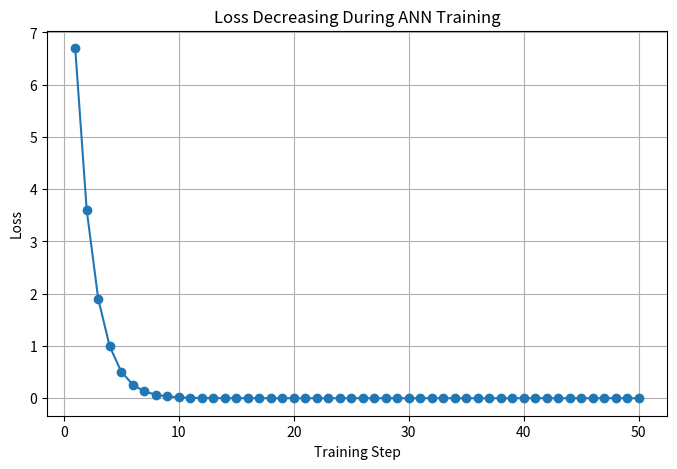
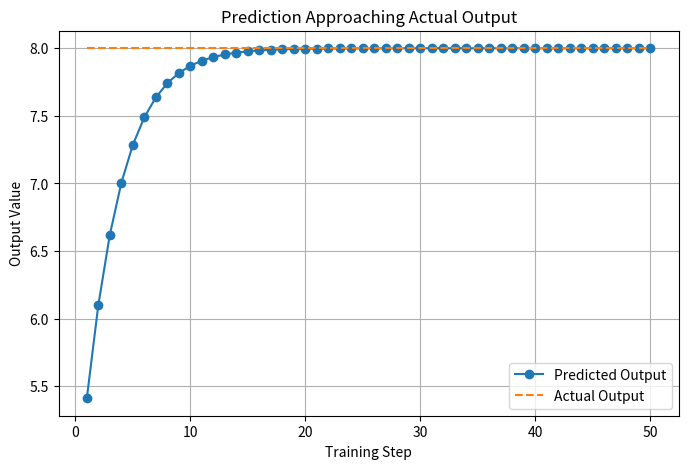
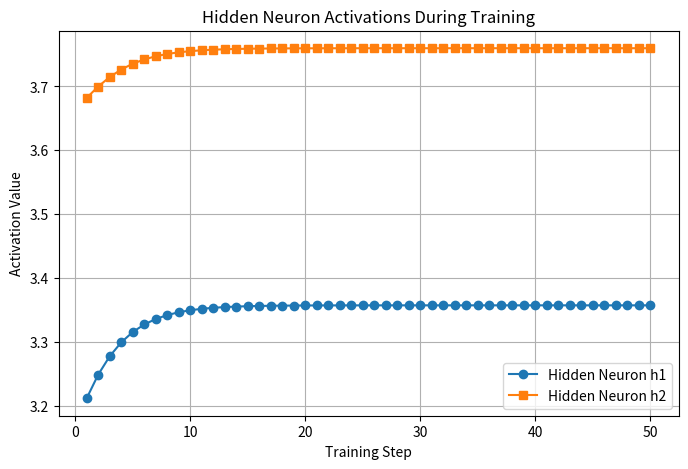
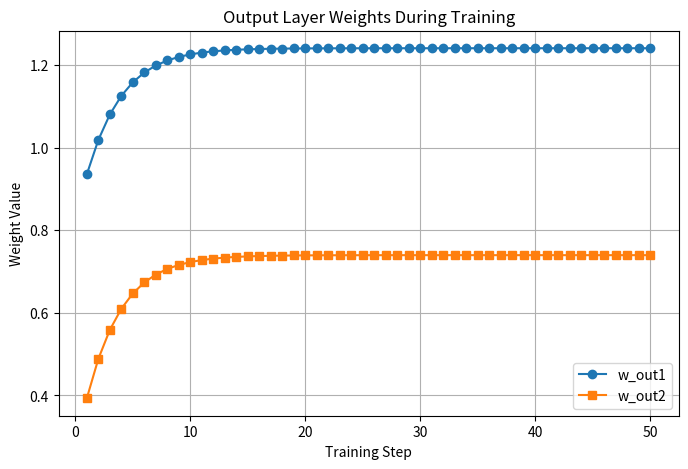
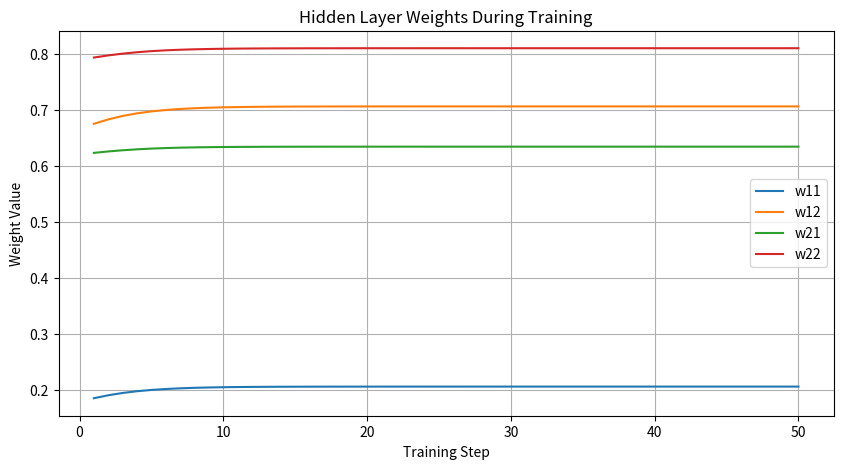
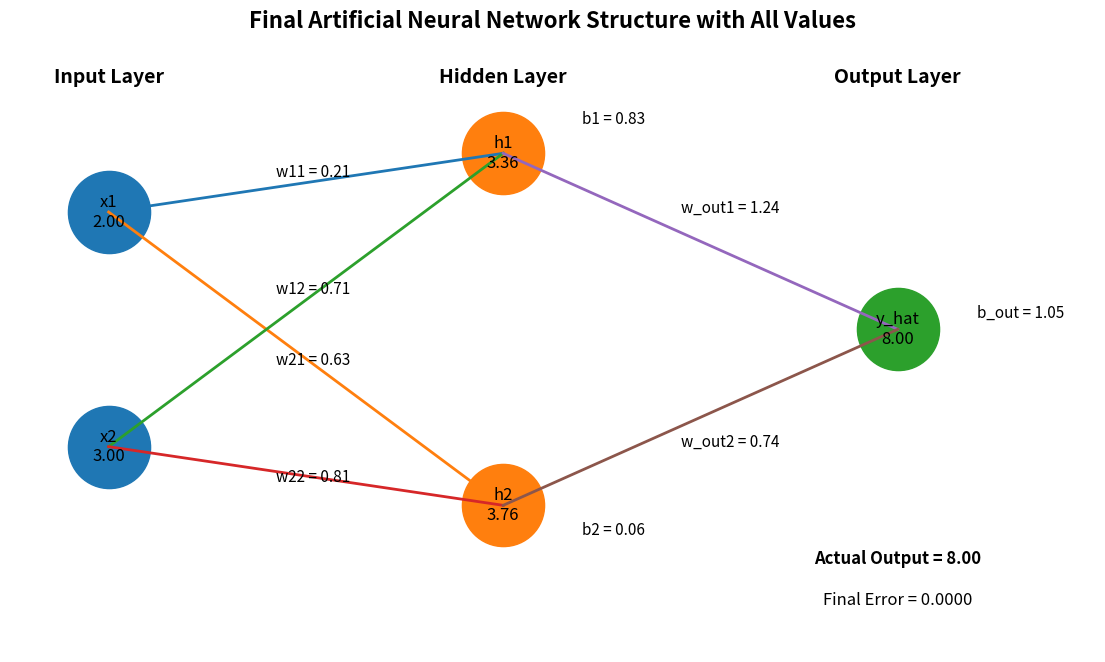

These figures' Python source, in order:
# ---------------------------------------------------------
# Network : 2 Inputs -> 2 Hidden Neurons -> 1 Output
# ---------------------------------------------------------

import random
import matplotlib.pyplot as plt

print("\n==========================================================") 
print("      MULTI-NEURON ANN TRAINING DEMO")
print("==========================================================\n")

# ---------------------------------------------------------
# STEP 1 : INPUT DATA
# ---------------------------------------------------------
# Simple input values
x1 = 2.0
x2 = 3.0

# Expected output
actual_output = 8.0

print("INPUT DATA")
print("----------")
print(f"x1 = {x1}")
print(f"x2 = {x2}")
print(f"Actual Output = {actual_output}")

# ---------------------------------------------------------
# STEP 2 : INITIAL RANDOM WEIGHTS AND BIASES
# ---------------------------------------------------------

# Hidden neuron 1
w11 = random.uniform(0, 1)
w12 = random.uniform(0, 1)
b1 = random.uniform(0, 1)

# Hidden neuron 2
w21 = random.uniform(0, 1)
w22 = random.uniform(0, 1)
b2 = random.uniform(0, 1)

# Output neuron
w_out1 = random.uniform(0, 1)
w_out2 = random.uniform(0, 1)
b_out = random.uniform(0, 1)

learning_rate = 0.01

print("\nINITIAL PARAMETERS")
print("------------------")
print(f"w11 = {w11:.4f}, w12 = {w12:.4f}, b1 = {b1:.4f}")
print(f"w21 = {w21:.4f}, w22 = {w22:.4f}, b2 = {b2:.4f}")
print(f"w_out1 = {w_out1:.4f}, w_out2 = {w_out2:.4f}, b_out = {b_out:.4f}")
print(f"Learning Rate = {learning_rate}")

# ---------------------------------------------------------
# STEP 3 : LISTS FOR GRAPHICAL REPRESENTATION
# ---------------------------------------------------------

steps = []
loss_list = []
prediction_list = []
actual_list = []

h1_list = []
h2_list = []

w11_list = []
w12_list = []
w21_list = []
w22_list = []
wout1_list = []
wout2_list = []

# ---------------------------------------------------------
# STEP 4 : TRAINING LOOP
# ---------------------------------------------------------

for step in range(1, 51):

    print(f"\n==================== TRAINING STEP {step} ====================")

    # -----------------------------------------------------
    # FORWARD PASS - HIDDEN NEURON 1
    # -----------------------------------------------------
    z1 = (x1 * w11) + (x2 * w12) + b1
    h1 = max(0, z1)   # ReLU

    print("\nHidden Neuron 1")
    print(f"z1 = ({x1} * {w11:.4f}) + ({x2} * {w12:.4f}) + {b1:.4f} = {z1:.4f}")
    print(f"h1 = ReLU(z1) = {h1:.4f}")

    # -----------------------------------------------------
    # FORWARD PASS - HIDDEN NEURON 2
    # -----------------------------------------------------
    z2 = (x1 * w21) + (x2 * w22) + b2
    h2 = max(0, z2)   # ReLU

    print("\nHidden Neuron 2")
    print(f"z2 = ({x1} * {w21:.4f}) + ({x2} * {w22:.4f}) + {b2:.4f} = {z2:.4f}")
    print(f"h2 = ReLU(z2) = {h2:.4f}")

    # -----------------------------------------------------
    # FORWARD PASS - OUTPUT NEURON
    # -----------------------------------------------------
    predicted_output = (h1 * w_out1) + (h2 * w_out2) + b_out

    print("\nOutput Neuron")
    print(f"Predicted Output = ({h1:.4f} * {w_out1:.4f}) + ({h2:.4f} * {w_out2:.4f}) + {b_out:.4f}")
    print(f"Predicted Output = {predicted_output:.4f}")

    # -----------------------------------------------------
    # ERROR AND LOSS
    # -----------------------------------------------------
    error = actual_output - predicted_output
    loss = error ** 2

    print("\nError and Loss")
    print(f"Error = {actual_output:.4f} - {predicted_output:.4f} = {error:.4f}")
    print(f"Loss  = Error^2 = {loss:.4f}")

    # -----------------------------------------------------
    # STORE VALUES FOR GRAPHS
    # -----------------------------------------------------
    steps.append(step)
    loss_list.append(loss)
    prediction_list.append(predicted_output)
    actual_list.append(actual_output)

    h1_list.append(h1)
    h2_list.append(h2)

    w11_list.append(w11)
    w12_list.append(w12)
    w21_list.append(w21)
    w22_list.append(w22)
    wout1_list.append(w_out1)
    wout2_list.append(w_out2)

    # -----------------------------------------------------
    # SIMPLE WEIGHT UPDATE
    # -----------------------------------------------------
    # Output layer weights update
    w_out1 = w_out1 + (learning_rate * error * h1)
    w_out2 = w_out2 + (learning_rate * error * h2)
    b_out = b_out + (learning_rate * error)

    # Hidden layer rough update
    if z1 > 0:
        w11 = w11 + (learning_rate * error * x1 * w_out1 * 0.1)
        w12 = w12 + (learning_rate * error * x2 * w_out1 * 0.1)
        b1 = b1 + (learning_rate * error * w_out1 * 0.1)

    if z2 > 0:
        w21 = w21 + (learning_rate * error * x1 * w_out2 * 0.1)
        w22 = w22 + (learning_rate * error * x2 * w_out2 * 0.1)
        b2 = b2 + (learning_rate * error * w_out2 * 0.1)

    print("\nUpdated Parameters")
    print(f"w11 = {w11:.4f}, w12 = {w12:.4f}, b1 = {b1:.4f}")
    print(f"w21 = {w21:.4f}, w22 = {w22:.4f}, b2 = {b2:.4f}")
    print(f"w_out1 = {w_out1:.4f}, w_out2 = {w_out2:.4f}, b_out = {b_out:.4f}")

# ---------------------------------------------------------
# FINAL RESULT
# ---------------------------------------------------------

print("\n==========================================================")
print("FINAL RESULT AFTER TRAINING")
print("==========================================================\n")

final_z1 = (x1 * w11) + (x2 * w12) + b1
final_h1 = max(0, final_z1)

final_z2 = (x1 * w21) + (x2 * w22) + b2
final_h2 = max(0, final_z2)

final_output = (final_h1 * w_out1) + (final_h2 * w_out2) + b_out

print(f"Final Hidden Output h1 = {final_h1:.4f}")
print(f"Final Hidden Output h2 = {final_h2:.4f}")
print(f"Final Prediction       = {final_output:.4f}")
print(f"Actual Output          = {actual_output:.4f}")
print(f"Final Error            = {actual_output - final_output:.4f}")

# ---------------------------------------------------------
# GRAPH 1 : LOSS DECREASING
# ---------------------------------------------------------

plt.figure(figsize=(8, 5))
plt.plot(steps, loss_list, marker='o')
plt.title("Loss Decreasing During ANN Training")
plt.xlabel("Training Step")
plt.ylabel("Loss")
plt.grid(True)
plt.show()

# ---------------------------------------------------------
# GRAPH 2 : PREDICTION VS ACTUAL
# ---------------------------------------------------------

plt.figure(figsize=(8, 5))
plt.plot(steps, prediction_list, marker='o', label="Predicted Output")
plt.plot(steps, actual_list, linestyle='--', label="Actual Output")
plt.title("Prediction Approaching Actual Output")
plt.xlabel("Training Step")
plt.ylabel("Output Value")
plt.legend()
plt.grid(True)
plt.show()

# ---------------------------------------------------------
# GRAPH 3 : HIDDEN NEURON OUTPUTS
# ---------------------------------------------------------

plt.figure(figsize=(8, 5))
plt.plot(steps, h1_list, marker='o', label="Hidden Neuron h1")
plt.plot(steps, h2_list, marker='s', label="Hidden Neuron h2")
plt.title("Hidden Neuron Activations During Training")
plt.xlabel("Training Step")
plt.ylabel("Activation Value")
plt.legend()
plt.grid(True)
plt.show()

# ---------------------------------------------------------
# GRAPH 4 : OUTPUT WEIGHTS CHANGE
# ---------------------------------------------------------

plt.figure(figsize=(8, 5))
plt.plot(steps, wout1_list, marker='o', label="w_out1")
plt.plot(steps, wout2_list, marker='s', label="w_out2")
plt.title("Output Layer Weights During Training")
plt.xlabel("Training Step")
plt.ylabel("Weight Value")
plt.legend()
plt.grid(True)
plt.show()

# ---------------------------------------------------------
# GRAPH 5 : HIDDEN LAYER WEIGHTS CHANGE
# ---------------------------------------------------------

plt.figure(figsize=(10, 5))
plt.plot(steps, w11_list, label="w11")
plt.plot(steps, w12_list, label="w12")
plt.plot(steps, w21_list, label="w21")
plt.plot(steps, w22_list, label="w22")
plt.title("Hidden Layer Weights During Training")
plt.xlabel("Training Step")
plt.ylabel("Weight Value")
plt.legend()
plt.grid(True)
plt.show()

# ---------------------------------------------------------
# GRAPH 6 : FINAL ANN STRUCTURE WITH ALL VALUES
# ---------------------------------------------------------

plt.figure(figsize=(14, 8))

# -------------------------------
# Node positions
# -------------------------------

# Input layer
input_x = [1, 1]
input_y = [5, 1]

# Hidden layer
hidden_x = [5, 5]
hidden_y = [6, 0]

# Output layer
output_x = [9]
output_y = [3]

# -------------------------------
# Draw neurons
# -------------------------------

plt.scatter(input_x, input_y, s=3500)
plt.scatter(hidden_x, hidden_y, s=3500)
plt.scatter(output_x, output_y, s=3500)

# -------------------------------
# Draw connections
# -------------------------------

# Input -> Hidden
for i in range(2):
    for j in range(2):
        plt.plot([input_x[i], hidden_x[j]], [input_y[i], hidden_y[j]], linewidth=2)

# Hidden -> Output
for j in range(2):
    plt.plot([hidden_x[j], output_x[0]], [hidden_y[j], output_y[0]], linewidth=2)

# -------------------------------
# Label neurons with values
# -------------------------------

# Input neurons
plt.text(input_x[0], input_y[0], f"x1\n{x1:.2f}", ha='center', va='center', fontsize=12)
plt.text(input_x[1], input_y[1], f"x2\n{x2:.2f}", ha='center', va='center', fontsize=12)

# Hidden neurons
plt.text(hidden_x[0], hidden_y[0], f"h1\n{final_h1:.2f}", ha='center', va='center', fontsize=12)
plt.text(hidden_x[1], hidden_y[1], f"h2\n{final_h2:.2f}", ha='center', va='center', fontsize=12)

# Output neuron
plt.text(output_x[0], output_y[0], f"y_hat\n{final_output:.2f}", ha='center', va='center', fontsize=12)

# -------------------------------
# Layer labels
# -------------------------------

plt.text(1, 7.2, "Input Layer", ha='center', fontsize=14, fontweight='bold')
plt.text(5, 7.2, "Hidden Layer", ha='center', fontsize=14, fontweight='bold')
plt.text(9, 7.2, "Output Layer", ha='center', fontsize=14, fontweight='bold')

# -------------------------------
# Weight labels : Input -> Hidden
# -------------------------------

plt.text(2.7, 5.6, f"w11 = {w11:.2f}", fontsize=11)
plt.text(2.7, 3.6, f"w12 = {w12:.2f}", fontsize=11)
plt.text(2.7, 2.4, f"w21 = {w21:.2f}", fontsize=11)
plt.text(2.7, 0.4, f"w22 = {w22:.2f}", fontsize=11)

# -------------------------------
# Weight labels : Hidden -> Output
# -------------------------------

plt.text(6.8, 5.0, f"w_out1 = {w_out1:.2f}", fontsize=11)
plt.text(6.8, 1.0, f"w_out2 = {w_out2:.2f}", fontsize=11)

# -------------------------------
# Bias labels
# -------------------------------

plt.text(5.8, 6.5, f"b1 = {b1:.2f}", fontsize=11)
plt.text(5.8, -0.5, f"b2 = {b2:.2f}", fontsize=11)
plt.text(9.8, 3.2, f"b_out = {b_out:.2f}", fontsize=11)

# -------------------------------
# Extra information
# -------------------------------

plt.text(9, -1.0, f"Actual Output = {actual_output:.2f}", ha='center', fontsize=12, fontweight='bold')
plt.text(9, -1.7, f"Final Error = {actual_output - final_output:.4f}", ha='center', fontsize=12)

plt.title("Final Artificial Neural Network Structure with All Values", fontsize=16, fontweight='bold')
plt.xlim(0, 11)
plt.ylim(-2.5, 8)
plt.axis('off')
plt.show()

# ---------------------------------------------------------
# GRAPH 7 : ANIMATED ANN OUTPUT
# ---------------------------------------------------------

from matplotlib.animation import FuncAnimation

fig, ax = plt.subplots(figsize=(14, 8))

def update(frame):
    ax.clear()

    # Fixed positions
    input_x = [1, 1]
    input_y = [5, 1]

    hidden_x = [5, 5]
    hidden_y = [6, 0]

    output_x = [9]
    output_y = [3]

    # Current values from training history
    current_h1 = h1_list[frame]
    current_h2 = h2_list[frame]
    current_output = prediction_list[frame]

    current_w11 = w11_list[frame]
    current_w12 = w12_list[frame]
    current_w21 = w21_list[frame]
    current_w22 = w22_list[frame]
    current_wout1 = wout1_list[frame]
    current_wout2 = wout2_list[frame]

    # Draw neurons
    ax.scatter(input_x, input_y, s=3500)
    ax.scatter(hidden_x, hidden_y, s=3500)
    ax.scatter(output_x, output_y, s=3500)

    # Draw connections
    for i in range(2):
        for j in range(2):
            ax.plot([input_x[i], hidden_x[j]], [input_y[i], hidden_y[j]], linewidth=2)

    for j in range(2):
        ax.plot([hidden_x[j], output_x[0]], [hidden_y[j], output_y[0]], linewidth=2)

    # Label neuron values
    ax.text(input_x[0], input_y[0], f"x1\n{x1:.2f}", ha='center', va='center', fontsize=12)
    ax.text(input_x[1], input_y[1], f"x2\n{x2:.2f}", ha='center', va='center', fontsize=12)

    ax.text(hidden_x[0], hidden_y[0], f"h1\n{current_h1:.2f}", ha='center', va='center', fontsize=12)
    ax.text(hidden_x[1], hidden_y[1], f"h2\n{current_h2:.2f}", ha='center', va='center', fontsize=12)

    ax.text(output_x[0], output_y[0], f"y_hat\n{current_output:.2f}", ha='center', va='center', fontsize=12)

    # Layer names
    ax.text(1, 7.2, "Input Layer", ha='center', fontsize=14, fontweight='bold')
    ax.text(5, 7.2, "Hidden Layer", ha='center', fontsize=14, fontweight='bold')
    ax.text(9, 7.2, "Output Layer", ha='center', fontsize=14, fontweight='bold')

    # Weight labels
    ax.text(2.7, 5.6, f"w11 = {current_w11:.2f}", fontsize=11)
    ax.text(2.7, 3.6, f"w12 = {current_w12:.2f}", fontsize=11)
    ax.text(2.7, 2.4, f"w21 = {current_w21:.2f}", fontsize=11)
    ax.text(2.7, 0.4, f"w22 = {current_w22:.2f}", fontsize=11)

    ax.text(6.8, 5.0, f"w_out1 = {current_wout1:.2f}", fontsize=11)
    ax.text(6.8, 1.0, f"w_out2 = {current_wout2:.2f}", fontsize=11)

    # Step info
    ax.text(9, -1.0, f"Training Step = {steps[frame]}", ha='center', fontsize=12, fontweight='bold')
    ax.text(9, -1.7, f"Predicted = {current_output:.4f}   Actual = {actual_output:.4f}", ha='center', fontsize=12)
    ax.text(9, -2.4, f"Loss = {loss_list[frame]:.4f}", ha='center', fontsize=12)

    ax.set_title("Animated ANN Learning Process", fontsize=16, fontweight='bold')
    ax.set_xlim(0, 11)
    ax.set_ylim(-3, 8)
    ax.axis('off')

ani = FuncAnimation(fig, update, frames=len(steps), interval=700, repeat=True)
plt.show() 
